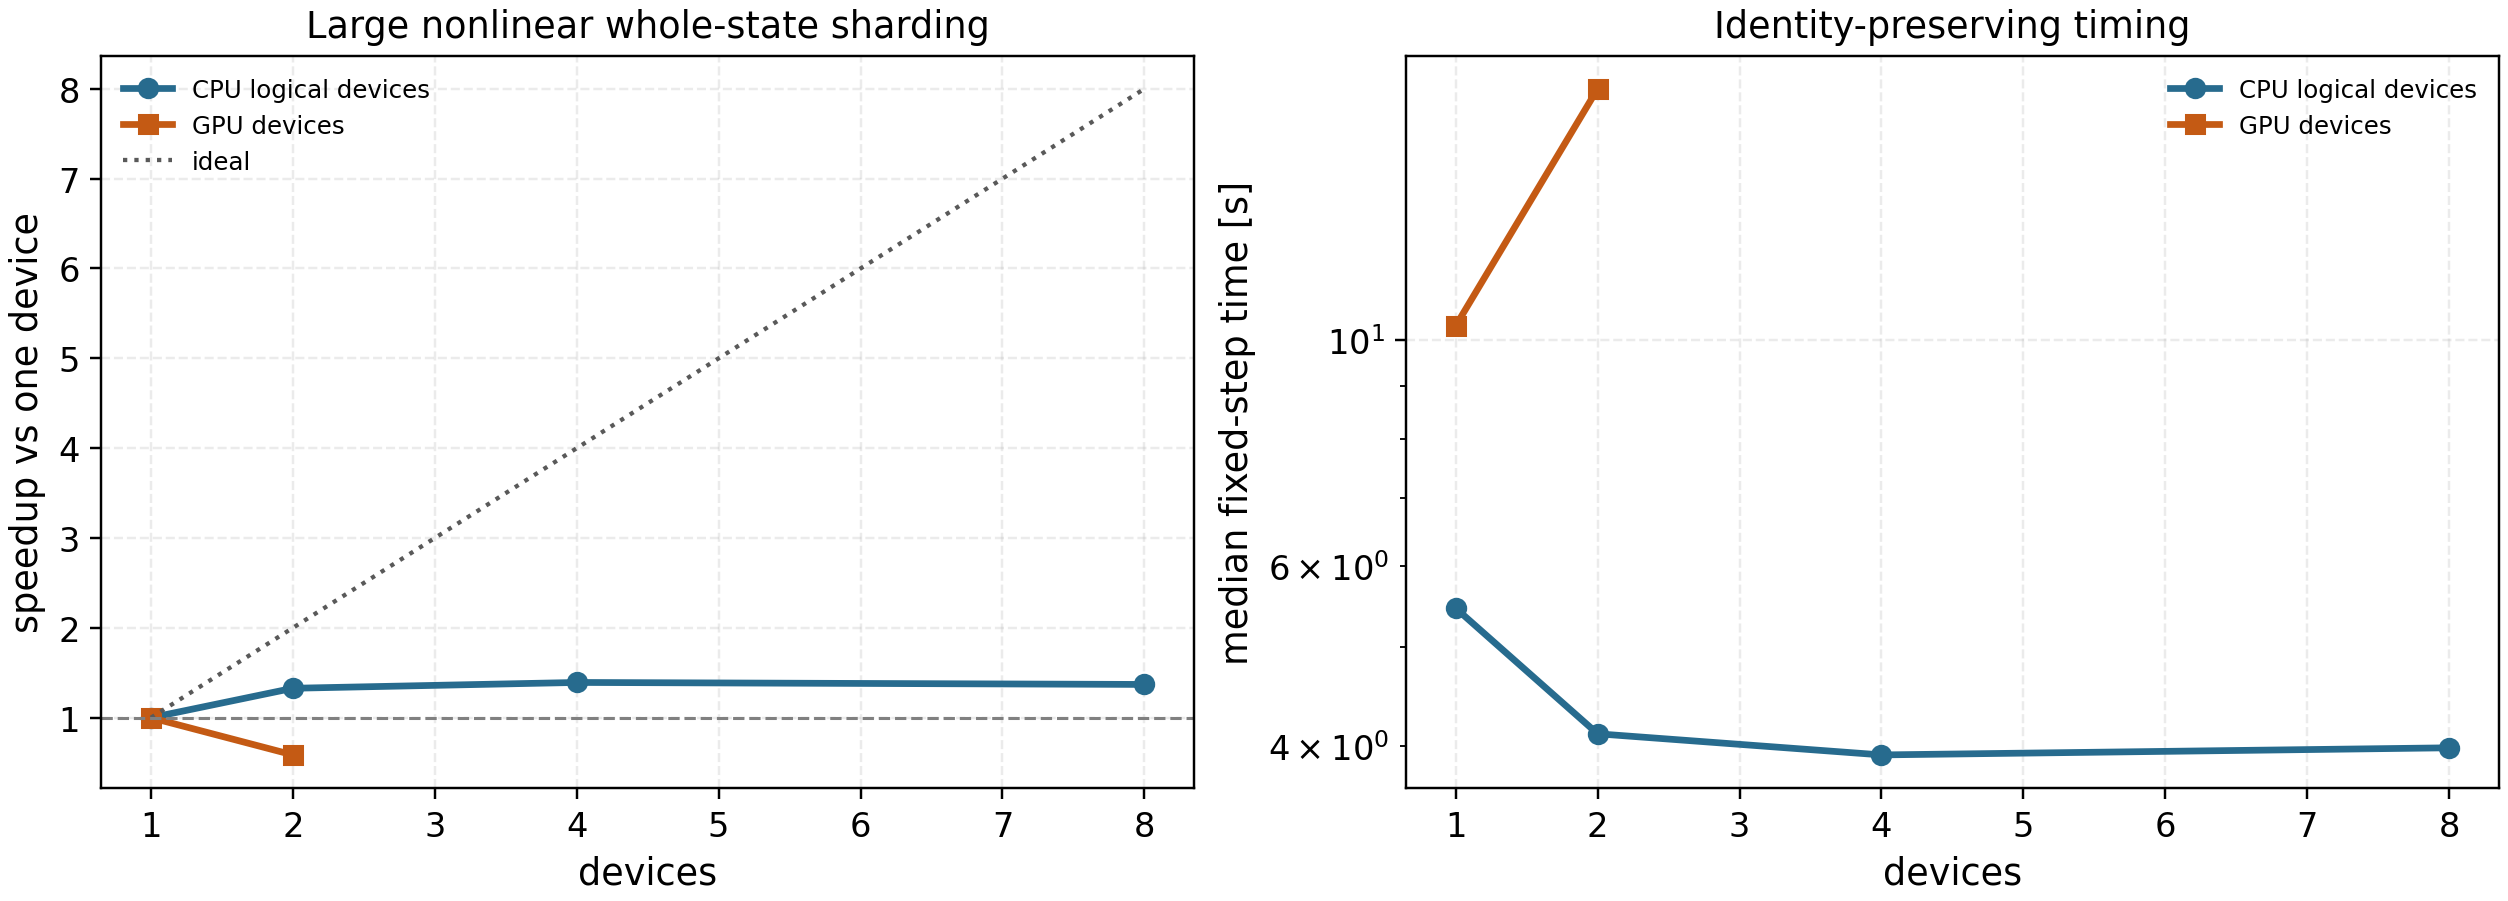

The data file committed next to this chart (first rows):
backend, requested_devices, actual_devices, grid_label, best_spec, state_sharding_active, identity_gate_pass, parallel_median_s, strong_speedup_vs_1_device, same_process_speedup, max_rel_state_error, source, error
cpu, 1, 1, Nx=24, Ny=48, Nz=96, Nl=4, Nm=8, kx, False, True, 5.456, 1.0, 1.078, 0.0, /Users/rogeriojorge/local/SPECTRAX-GK/do…, 
cpu, 2, 2, Nx=24, Ny=48, Nz=96, Nl=4, Nm=8, kx, True, True, 4.109, 1.328, 1.4, 0.0, /Users/rogeriojorge/local/SPECTRAX-GK/do…, 
cpu, 4, 4, Nx=24, Ny=48, Nz=96, Nl=4, Nm=8, kx, True, True, 3.918, 1.392, 1.485, 0.0, /Users/rogeriojorge/local/SPECTRAX-GK/do…, 
cpu, 8, 8, Nx=24, Ny=48, Nz=96, Nl=4, Nm=8, kx, True, True, 3.982, 1.37, 1.457, 0.0, /Users/rogeriojorge/local/SPECTRAX-GK/do…, 
gpu, 1, 1, Nx=48, Ny=96, Nz=128, Nl=4, Nm=8, auto, False, True, 10.32, 1.0, 1.077, 0.0, /Users/rogeriojorge/local/SPECTRAX-GK/do…, 
gpu, 2, 2, Nx=48, Ny=96, Nz=128, Nl=4, Nm=8, auto, True, True, 17.62, 0.5858, 0.6267, 0.0, /Users/rogeriojorge/local/SPECTRAX-GK/do…, 
